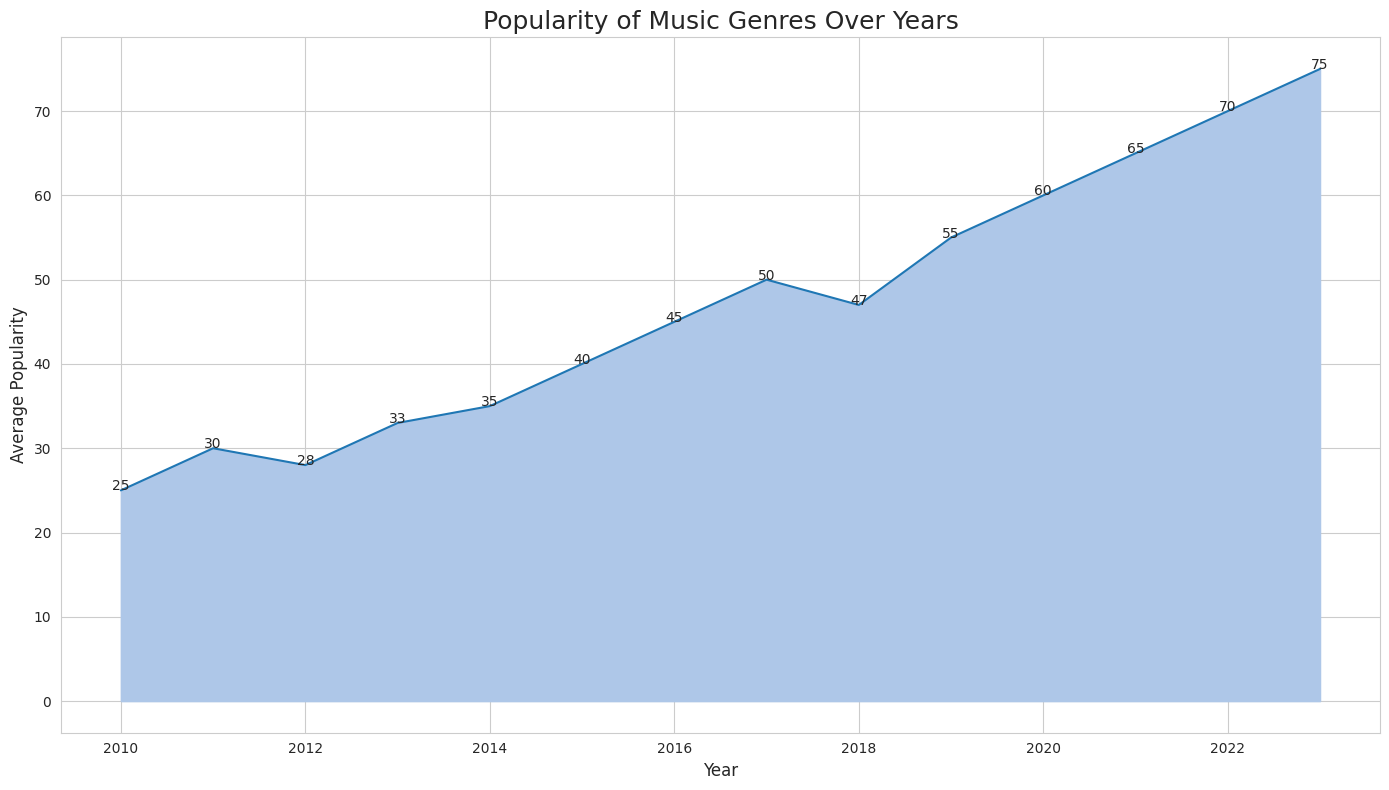

This figure's Python source:

import pandas as pd
import seaborn as sns
import matplotlib.pyplot as plt

# Create a DataFrame from the provided data
data = {
    "Year": [2010, 2011, 2012, 2013, 2014, 2015, 2016, 2017, 2018, 2019, 2020, 2021, 2022, 2023],
    "AveragePopularity": [25, 30, 28, 33, 35, 40, 45, 50, 47, 55, 60, 65, 70, 75]
}
df = pd.DataFrame(data)
df['Year'] = pd.Categorical(df['Year'], categories=data['Year'], ordered=True)

# Set the aesthetic style of the plots
sns.set_style("whitegrid")

# Create the area chart
plt.figure(figsize=(14, 8))
area_chart = sns.lineplot(data=df, x='Year', y='AveragePopularity', color="#1f77b4")

# Filling the area under the line
plt.fill_between(data['Year'], data['AveragePopularity'], color="#aec7e8")

# Customize the axes and title
area_chart.set_title('Popularity of Music Genres Over Years', fontsize=18)
area_chart.set_xlabel('Year', fontsize=12)
area_chart.set_ylabel('Average Popularity', fontsize=12)

# Adding annotations
for i, pop in enumerate(df['AveragePopularity']):
    plt.text(df['Year'][i], pop, str(pop), horizontalalignment='center')

# Show the plot
plt.tight_layout()
plt.show()
